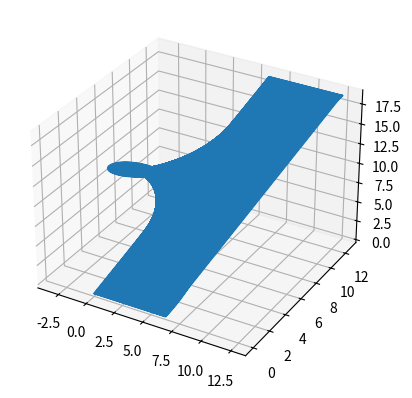

Reproduce this figure in Python.
import numpy as np
import matplotlib.pyplot as plt

fig, ax = plt.subplots(subplot_kw={"projection": "3d"})

phi = np.linspace(0, 2 * np.pi, 100)
theta = np.linspace(0,2 * np.pi, 100)

n = 3
l = 1
m = 2

x = np.outer(phi, np.cos(theta)) + l * theta
y = np.outer(phi, np.sin(theta)) + m * theta
z = n * theta

ax.plot(x, y, z, label='Dich')

plt.savefig('conoid.png')
